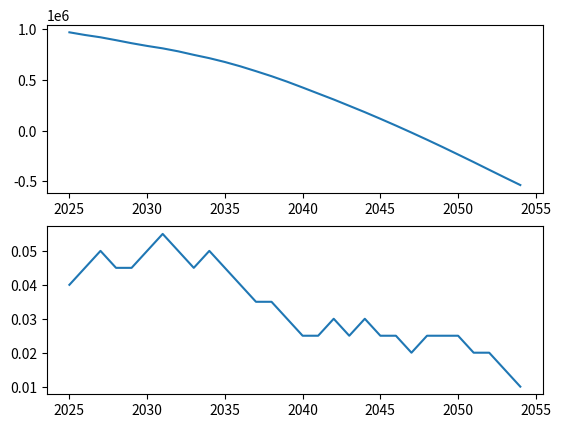

Generate this figure with matplotlib:
# By Mateusz
# Simulering av Kontantstraum 

# oppgave 4

import matplotlib.pyplot as plt
import random

years = range(2025, 2055)
loan_start = 1_000_000
interest = 0.04
payment = 70_000

loan = loan_start
loan_over_time = []
interest_over_time = []

terskel_opp = 30
terskel_ned = 30
max_slump = 100

for year in years:
    slump = random.randint(1, max_slump)

    if slump <= terskel_opp:
        interest += 0.005
        terskel_opp += 5
        terskel_ned -= 5
    elif slump >= max_slump - terskel_ned:
        interest -= 0.005
        terskel_opp -= 5
        terskel_ned += 5

    terskel_opp = max(5, min(terskel_opp, 90))
    terskel_ned = max(5, min(terskel_ned, 90))
    loan += loan * interest
    loan -= payment
    loan_over_time.append(loan)
    interest_over_time.append(interest)

plt.figure()
plt.subplot(2,1,1)
plt.plot(years, loan_over_time)
plt.subplot(2,1,2)
plt.plot(years, interest_over_time)
plt.show()
